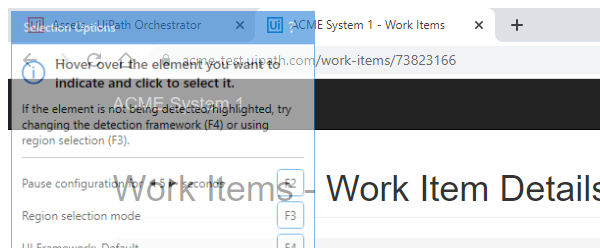
Task: Calculate The Client Security Hash
Workflow: System1_NavigateToDashboard

Step 1: Attach Browser 'chrome.exe ACME' in window 'ACME System 1 - Work Items' (chrome.exe)

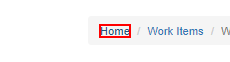
Step 2: click on the link 'Home'
